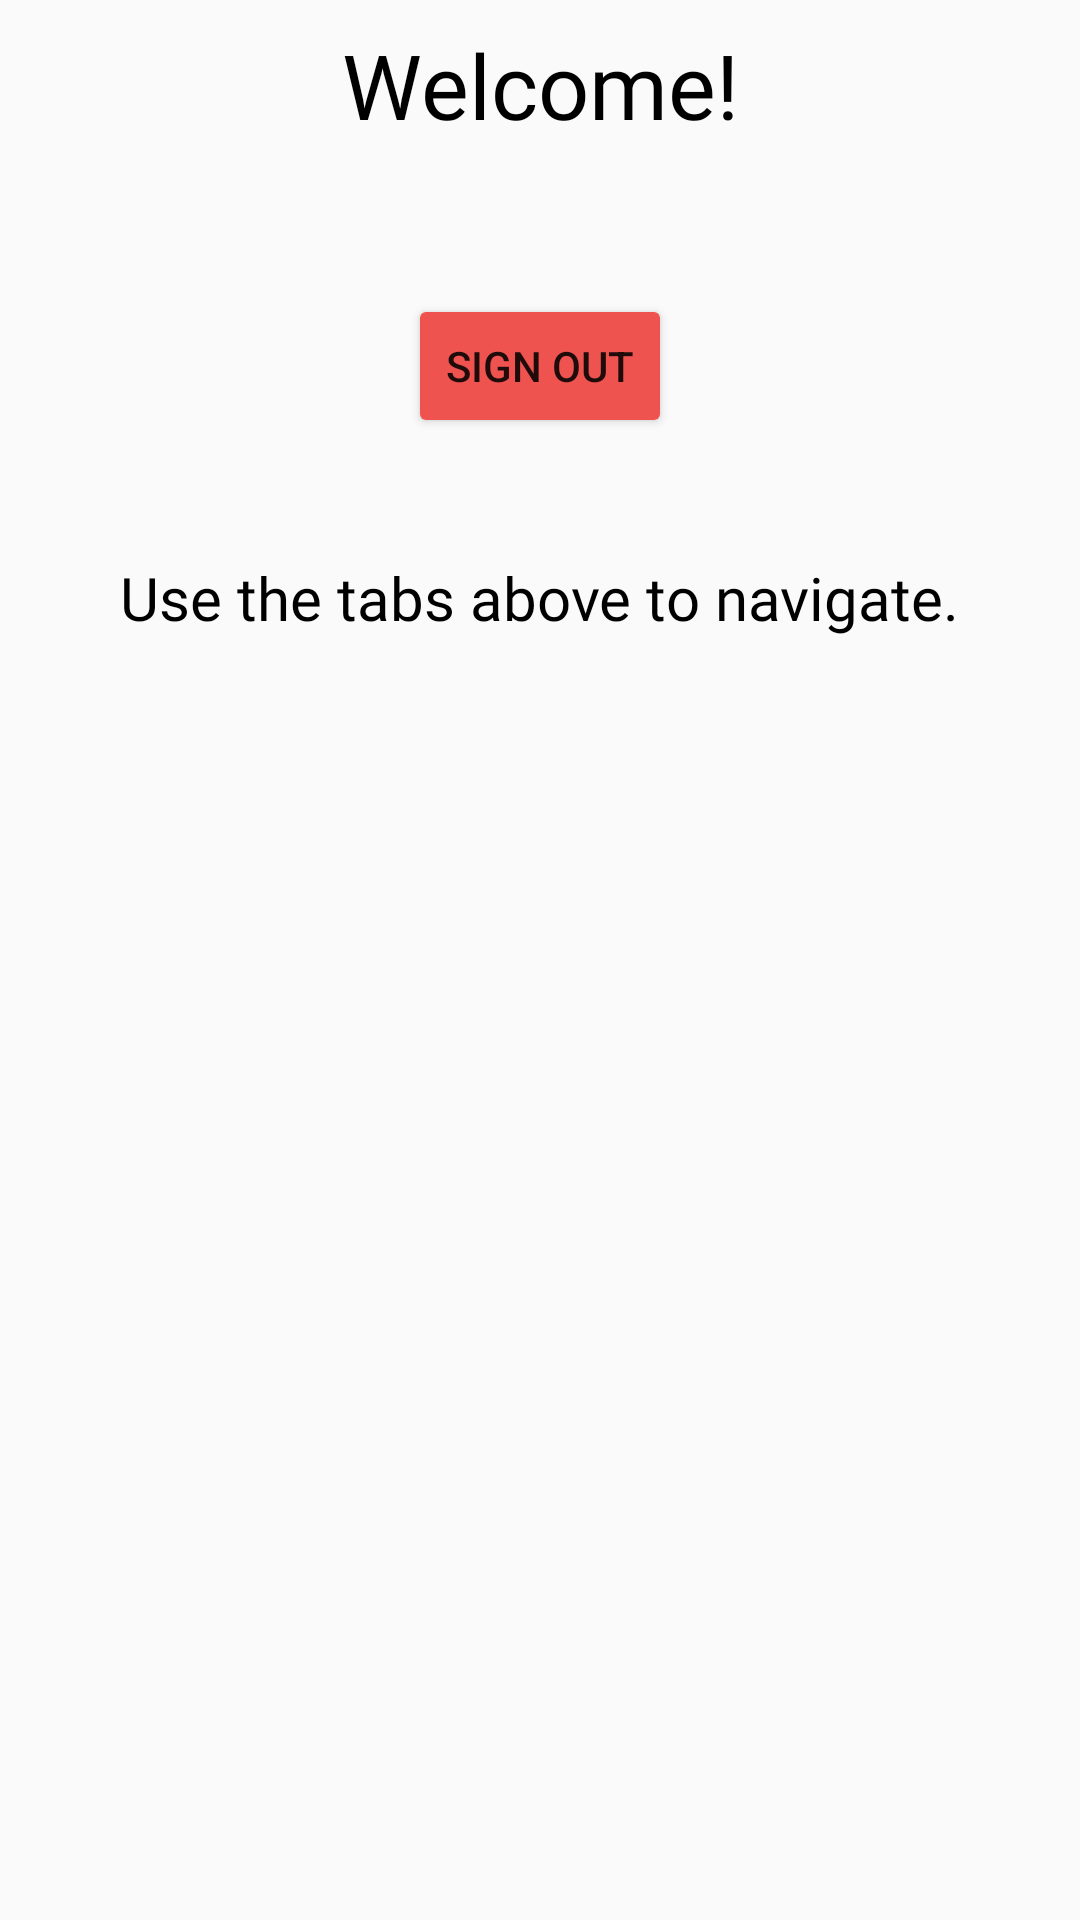

The Android layout XML behind this screen, and the referenced resources:
<!-- AndroidManifest.xml: application theme AppTheme -->
<!-- res/layout/fragment_welcome.xml -->
<?xml version="1.0" encoding="utf-8"?>
<android.support.constraint.ConstraintLayout xmlns:android="http://schemas.android.com/apk/res/android"
    xmlns:app="http://schemas.android.com/apk/res-auto"
    xmlns:tools="http://schemas.android.com/tools"
    android:layout_width="match_parent"
    android:layout_height="wrap_content"
    tools:context=".ui.fragments.Welcome"
    android:background="@color/gray50">


    <TextView
        android:id="@+id/wc_tv_welcome"
        android:layout_width="wrap_content"
        android:layout_height="wrap_content"
        android:layout_marginStart="8dp"
        android:layout_marginTop="8dp"
        android:layout_marginEnd="8dp"
        android:layout_marginBottom="8dp"
        android:fontFamily="@font/medievalsharp"
        android:text="@string/welcome"
        android:textColor="@color/black"
        android:textSize="30sp"
        app:layout_constraintBottom_toBottomOf="parent"
        app:layout_constraintEnd_toEndOf="parent"
        app:layout_constraintStart_toStartOf="parent"
        app:layout_constraintTop_toTopOf="parent"
        app:layout_constraintVertical_bias="0.0" />

    <TextView
        android:id="@+id/wc_tv_user"
        android:layout_width="wrap_content"
        android:layout_height="wrap_content"
        android:layout_marginStart="8dp"
        android:layout_marginTop="8dp"
        android:layout_marginEnd="8dp"
        android:fontFamily="@font/medievalsharp"
        android:textColor="@color/blue700"
        android:textSize="25sp"
        app:layout_constraintEnd_toEndOf="parent"
        app:layout_constraintStart_toStartOf="parent"
        app:layout_constraintTop_toBottomOf="@+id/wc_tv_welcome" />

    <Button
        android:id="@+id/wc_bt_signout"
        android:layout_width="wrap_content"
        android:layout_height="wrap_content"
        android:layout_marginStart="8dp"
        android:layout_marginTop="8dp"
        android:layout_marginEnd="8dp"
        android:text="@string/sign_out"
        android:backgroundTint="@color/red400"
        app:layout_constraintEnd_toEndOf="parent"
        app:layout_constraintStart_toStartOf="parent"
        app:layout_constraintTop_toBottomOf="@+id/wc_tv_user" />

    <TextView
        android:id="@+id/wc_tv_tutorial"
        android:layout_width="wrap_content"
        android:layout_height="wrap_content"
        android:layout_marginStart="8dp"
        android:layout_marginTop="8dp"
        android:layout_marginEnd="8dp"
        android:layout_marginBottom="8dp"
        android:fontFamily="@font/medievalsharp"
        android:text="@string/wc_tutorial"
        android:textColor="@color/black"
        android:textSize="20sp"
        app:layout_constraintBottom_toBottomOf="parent"
        app:layout_constraintEnd_toEndOf="parent"
        app:layout_constraintStart_toStartOf="parent"
        app:layout_constraintTop_toBottomOf="@+id/wc_bt_signout"
        app:layout_constraintVertical_bias="0.06999999" />

</android.support.constraint.ConstraintLayout>
<!-- resources referenced by this layout -->
<resources>
  <color name="black">#000000</color>
  <color name="blue700">#1976d2</color>
  <color name="gray50">#fafafa</color>
  <color name="red400">#EF5350</color>
  <string name="sign_out">Sign Out</string>
  <string name="wc_tutorial">Use the tabs above to navigate.</string>
  <string name="welcome">Welcome!</string>
  <style name="AppTheme" parent="Theme.AppCompat.Light.DarkActionBar">
          
          <item name="colorPrimary">@color/colorPrimary</item>
          <item name="colorPrimaryDark">@color/colorPrimaryDark</item>
          <item name="colorAccent">@color/colorAccent</item>
          <item name="windowActionBar">false</item>
          <item name="windowNoTitle">true</item>
      </style>
  <color name="colorPrimary">#424242</color>
  <color name="colorPrimaryDark">#1b1b1b</color>
  <color name="colorAccent">#6d6d6d</color>
</resources>
